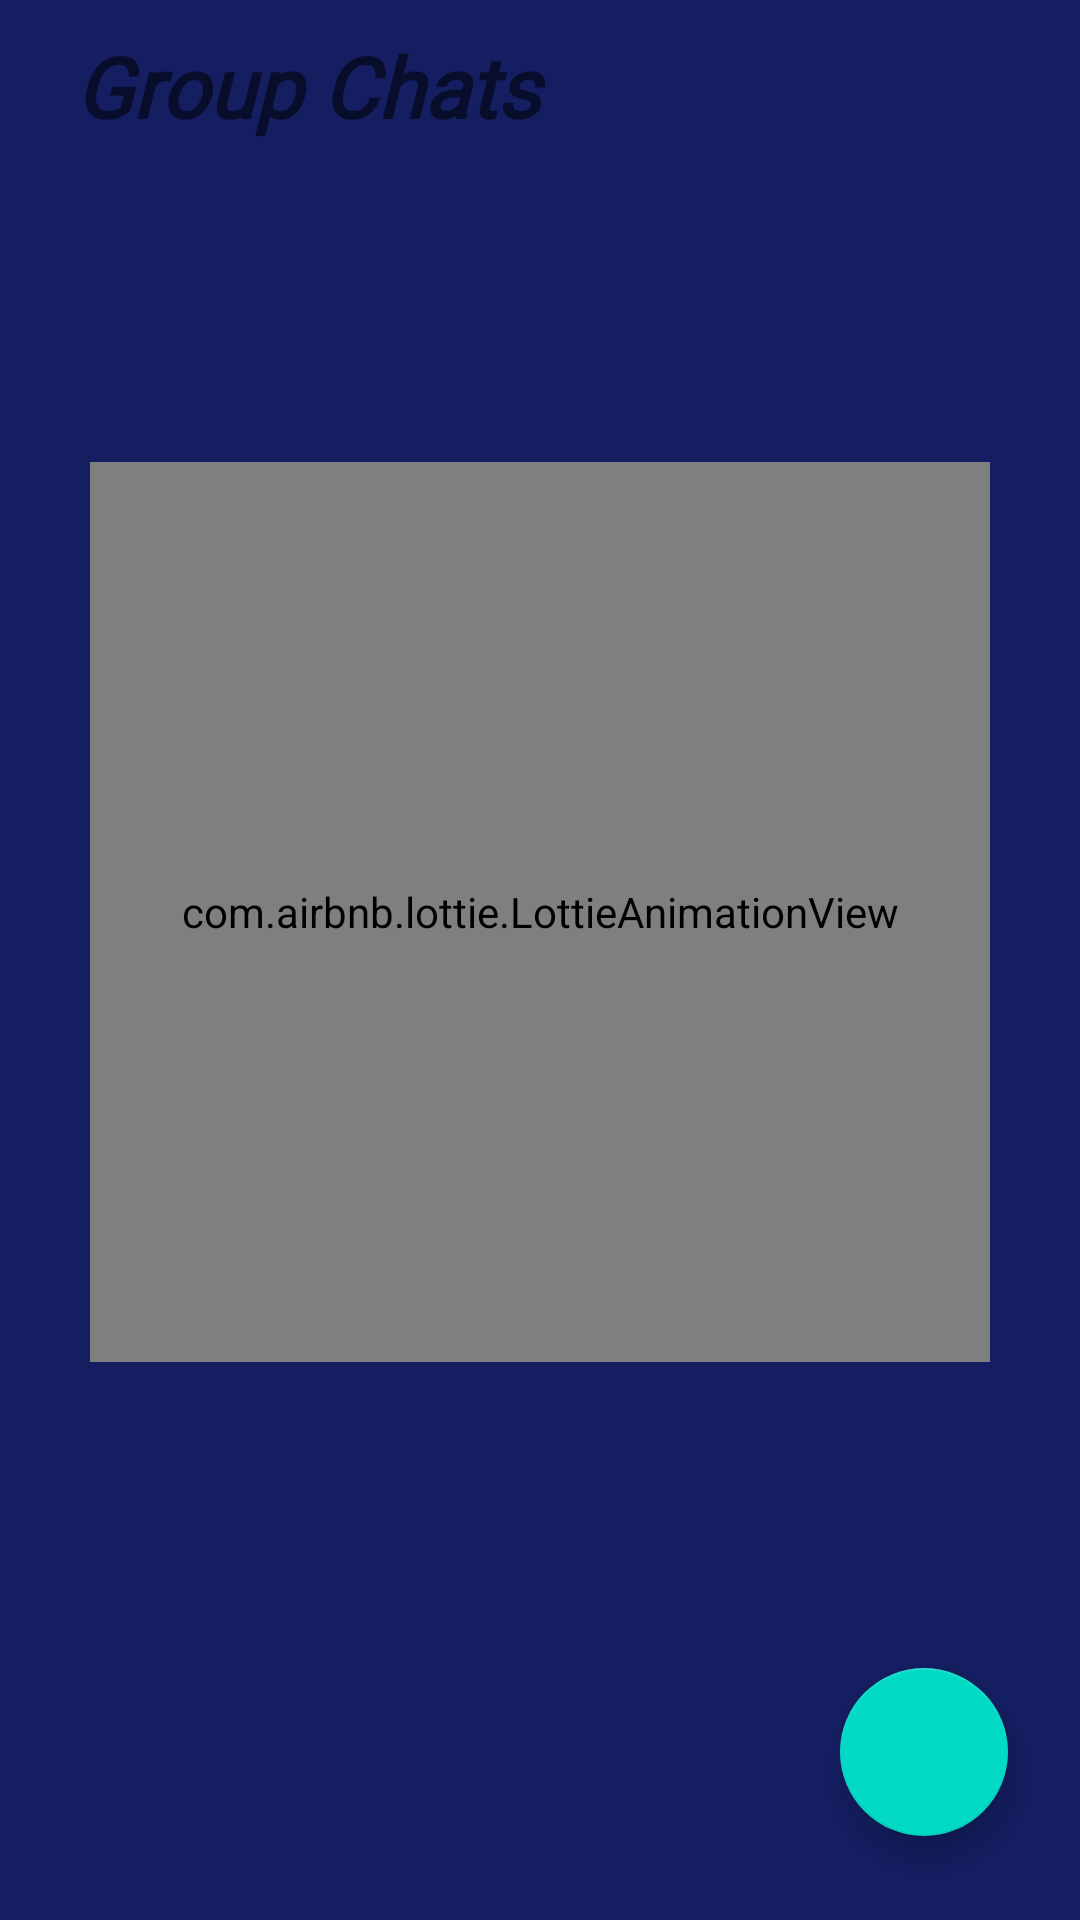

Android layout source for this screen:
<!-- AndroidManifest.xml: application theme SplashScreenTheme -->
<!-- res/layout/chat_group_fragment.xml -->
<?xml version="1.0" encoding="utf-8"?>
<androidx.constraintlayout.widget.ConstraintLayout xmlns:android="http://schemas.android.com/apk/res/android"
    xmlns:app="http://schemas.android.com/apk/res-auto"
    android:layout_width="match_parent"
    android:layout_height="match_parent"
    android:orientation="vertical">

    <LinearLayout
        android:id="@+id/noGroupsView"
        android:layout_width="match_parent"
        android:layout_height="match_parent"
        android:layout_margin="16dp"
        android:gravity="center"
        android:orientation="vertical">

        <com.airbnb.lottie.LottieAnimationView
            android:layout_width="300dp"
            android:layout_height="300dp"
            android:layout_marginBottom="10dp"
            app:lottie_autoPlay="true"
            app:lottie_rawRes="@raw/empty_chatjson" />

        <TextView
            android:id="@+id/noDataTv"
            android:layout_width="match_parent"
            android:layout_height="wrap_content"
            android:textAlignment="center"
            android:textSize="16sp"
            android:textStyle="italic" />
    </LinearLayout>

    <LinearLayout
        android:layout_margin="10dp"
        android:id="@+id/linearLayout"
        android:layout_width="match_parent"
        android:layout_height="wrap_content"
        app:layout_constraintTop_toTopOf="parent">

        <TextView
            android:layout_width="match_parent"
            android:layout_height="match_parent"
            android:layout_marginStart="15dp"
            android:fontFamily="@font/leckerli_one"
            android:gravity="center_vertical"
            android:text="Group Chats"
            android:textSize="28sp"
            android:textStyle="bold|italic" />

    </LinearLayout>

    <androidx.recyclerview.widget.RecyclerView
        android:id="@+id/groupsRv"
        android:layout_width="0dp"
        android:layout_height="0dp"
        android:layout_margin="10dp"
        android:layout_marginTop="10dp"
        app:layout_constraintBottom_toBottomOf="@+id/noGroupsView"
        app:layout_constraintEnd_toEndOf="parent"
        app:layout_constraintStart_toStartOf="parent"
        app:layout_constraintTop_toBottomOf="@id/linearLayout" />

    <com.google.android.material.floatingactionbutton.FloatingActionButton
        android:id="@+id/addGroupButton"
        android:layout_width="wrap_content"
        android:layout_height="wrap_content"
        android:layout_marginBottom="28dp"
        android:clickable="true"
        app:layout_constraintBottom_toBottomOf="parent"
        app:layout_constraintEnd_toEndOf="parent"
        app:layout_constraintHorizontal_bias="0.921"
        app:layout_constraintStart_toStartOf="parent"
        app:srcCompat="@drawable/ic_group_add" />

</androidx.constraintlayout.widget.ConstraintLayout>
<!-- resources referenced by this layout -->
<resources>
  <style name="SplashScreenTheme" parent="Theme.MaterialComponents.Light.NoActionBar">
          <item name="android:windowBackground">@drawable/splash_screen</item>
          <item name="android:statusBarColor">@color/bg</item>
      </style>
  <!-- drawable splash_screen (drawable) -->
  <?xml version="1.0" encoding="utf-8"?>
  <layer-list xmlns:android="http://schemas.android.com/apk/res/android">
      <item android:drawable="@color/bg" />
      <item
          android:width="300dp"
          android:height="200dp"
          android:drawable="@drawable/splash"
          android:gravity="center" />
  </layer-list>
  <color name="bg">#141E61</color>
  <!-- drawable splash: png bitmap (drawable, 56694 bytes) -->
</resources>
